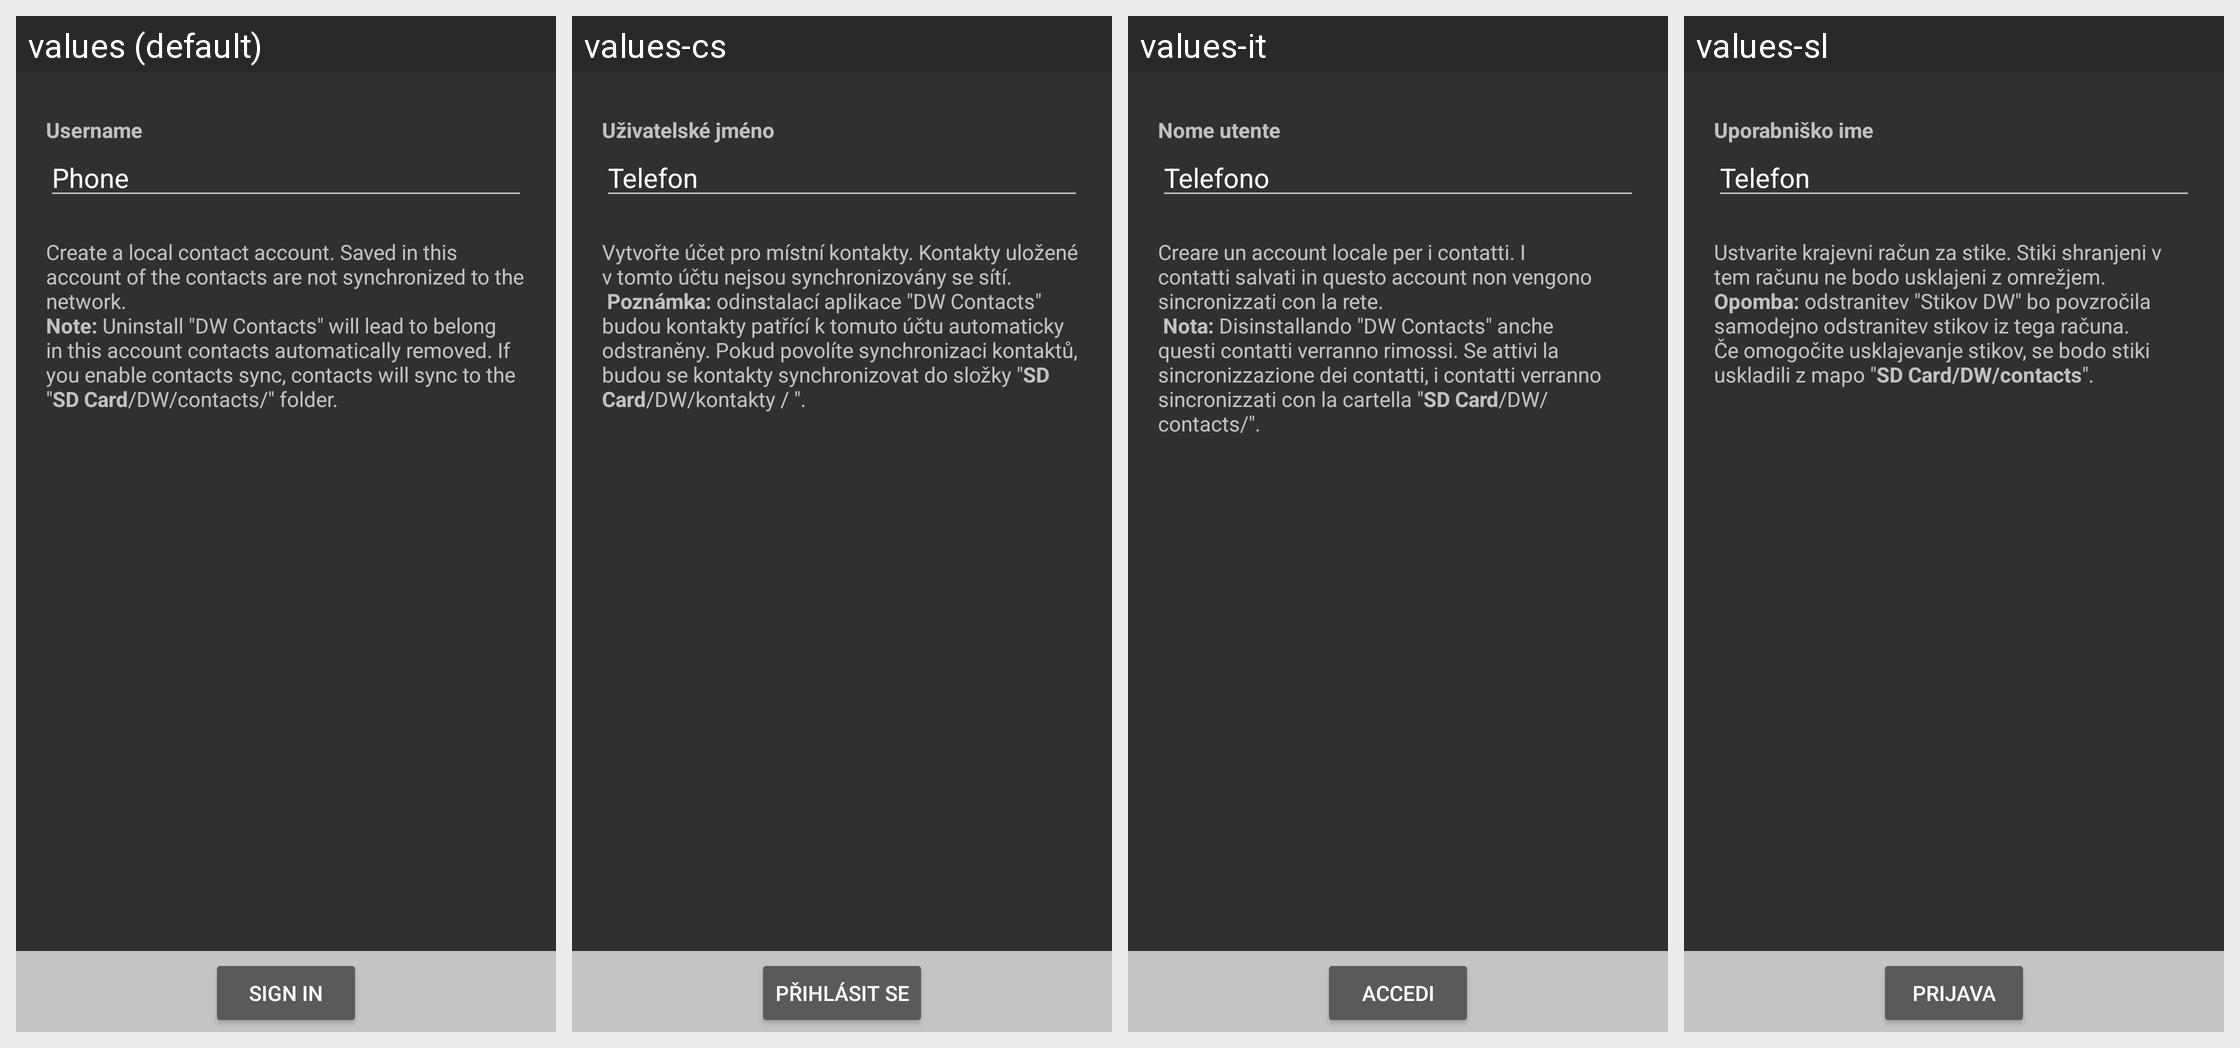

The Android screen above is rendered under several locales of the same app. Produce the string resources it draws, with the default and per-locale values.
Android screen res/layout/login_activity.xml rendered under 4 locales, left to right: values (default), values-cs, values-it, values-sl. Device: Nexus 5 (rendered at 1080×1920; each locale shown at half size, 540×960, under a caption strip naming it); theme DWAppTheme.
Other locales in the repository, not shown: values-af, values-am, values-ar, values-ar-rXB, values-az, values-az-rAZ, values-be, values-bg, values-bn, values-bn-rBD, values-ca, values-da, values-de, values-el, values-en, values-en-rGB, values-en-rIN, values-en-rPH, values-en-rUS, values-es, values-es-rCO, values-es-rUS, values-et, values-et-rEE, values-eu, values-eu-rES, values-fa, values-fi, values-fr, values-fr-rCA, values-gl, values-gl-rES, values-gu, values-gu-rIN, values-he, values-hi, values-hr, values-hu, values-hy, values-hy-rAM, values-ig, values-in, values-is, values-is-rIS, values-iw, values-ja, values-ka, values-ka-rGE, values-kk, values-kk-rKZ, values-km-rKH, values-kn, values-kn-rIN, values-ko, values-ky-rKG, values-lo-rLA, values-lt, values-lv, values-mk, values-mk-rMK, values-ml, values-ml-rIN, values-mn-rMN, values-mr, values-mr-rIN, values-ms, values-ms-rMY, values-my-rMM, values-nb, values-ne-rNP, values-nl, values-pa, values-pa-rIN, values-pl, values-pt, values-pt-rBR, values-pt-rPT, values-rm, values-ro, values-ru, values-si-rLK, values-sk, values-sq-rAL, values-sr, values-sv, values-sw, values-ta, values-ta-rIN, values-te, values-te-rIN, values-th, values-tl, values-tr, values-uk, values-ur, values-ur-rPK, values-uz-rUZ, values-vi, values-yo, values-zh, values-zh-rCN, values-zh-rHK, values-zh-rTW, values-zu.
Strings drawn on this screen, with the default value and each locale's value (text and hints the layout hard-codes, and strings that could not be matched under every locale, appear in the picture but are not listed):

username
  values: Username
  values-cs: Uživatelské jméno
  values-it: Nome utente
  values-sl: Uporabniško ime

phoneLabelsGroup
  values: Phone
  values-cs: Telefon
  values-it: Telefono
  values-sl: Telefon

message_createLocalContactAccount
  values: Create a local contact account. Saved in this account of the contacts are not synchronized to the network. 
      Note: Uninstall "DW Contacts" will lead to belong in this account contacts automatically removed. If you enable contacts sync, contacts will sync to the "SD Card/DW/contacts/" folder.
  values-cs: Vytvořte účet pro místní kontakty. Kontakty uložené v tomto účtu nejsou synchronizovány se sítí. 
       Poznámka: odinstalací aplikace "DW Contacts" budou kontakty patřící k tomuto účtu automaticky odstraněny. Pokud povolíte synchronizaci kontaktů, budou se kontakty synchronizovat do složky "SD Card/DW/kontakty / ".
  values-it: Creare un account locale per i contatti. I contatti salvati in questo account non vengono sincronizzati con la rete. 
       Nota: Disinstallando "DW Contacts" anche questi contatti verranno rimossi. Se attivi la sincronizzazione dei contatti, i contatti verranno sincronizzati con la cartella "SD Card/DW/contacts/".
  values-sl: Ustvarite krajevni račun za stike. Stiki shranjeni v tem računu ne bodo usklajeni z omrežjem. 
      Opomba: odstranitev "Stikov DW" bo povzročila samodejno odstranitev stikov iz tega računa. Če omogočite usklajevanje stikov, se bodo stiki uskladili z mapo "SD Card/DW/contacts".

signIn
  values: Sign in
  values-cs: Přihlásit se
  values-it: Accedi
  values-sl: Prijava
